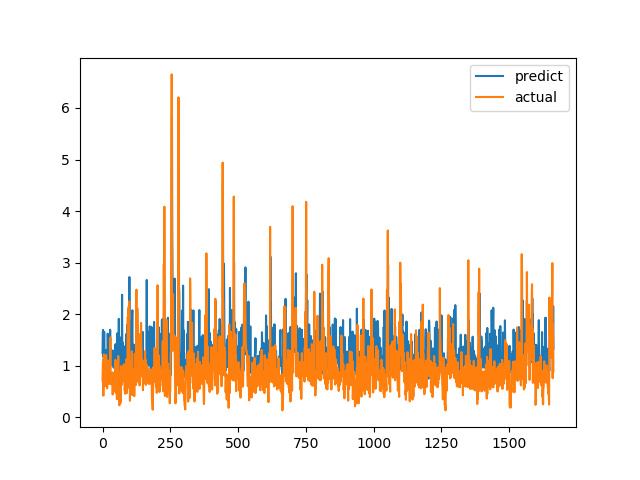

Values plotted in this chart, from the file beside it:
predict, actual
1.245, 0.7094
1.654, 1.015
1.695, 1.116
1.177, 0.4183
1.539, 1.002
1.034, 1.219
1.656, 1.143
1.207, 0.6528
1.147, 0.6747
1.255, 0.601
1.008, 0.6695
1.306, 0.6538
0.9973, 0.7814
1.001, 1.206
1.185, 0.8469
0.9322, 0.8286
1.288, 0.6482
1.091, 0.5624
1.301, 0.7183
1.621, 1.1
1.455, 0.9542
0.9322, 0.729
1.084, 0.6694
1.474, 0.8631
1.051, 0.6465
1.04, 0.8223
1.181, 0.9236
1.207, 0.8301
1.696, 1.067
1.015, 1.546
1.145, 0.6827
1.326, 0.6386
1.155, 0.6464
1.023, 0.6881
1.067, 0.7274
1.026, 0.65
1.074, 0.8694
1.295, 0.4409
1.015, 0.4519
1.196, 0.7575
1.017, 0.4952
0.9622, 0.6851
1.27, 0.7244
0.9939, 0.8654
1.15, 0.74
1.211, 0.8071
1.274, 0.8204
1.171, 1.114
1.419, 1.109
0.994, 0.4751
0.9678, 1.039
1.246, 0.9458
1.075, 0.7878
1.069, 0.3505
1.626, 0.9368
0.9629, 0.9868
1.049, 0.647
1.048, 1.03
0.9391, 1.187
1.199, 0.9329
... 1,604 more rows
